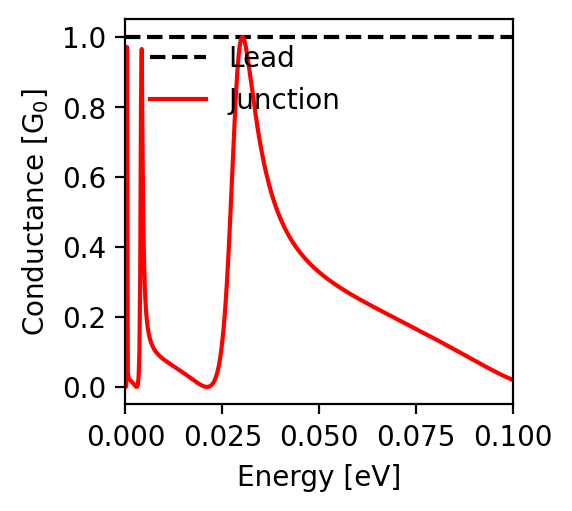

The data file committed next to this chart (first rows):
energy; conductance
-0.1; 0.02
-0.0998; 0.021
-0.0996; 0.022
-0.0994; 0.023
-0.0992; 0.024
-0.099; 0.025
-0.0988; 0.026
-0.0986; 0.027
-0.0984; 0.028
-0.0982; 0.029
-0.098; 0.03
-0.0978; 0.031
-0.0976; 0.032
-0.0974; 0.033
-0.0972; 0.034
-0.097; 0.035
-0.0968; 0.036
-0.0966; 0.037
-0.0964; 0.038
-0.0962; 0.039
-0.096; 0.04
-0.0958; 0.042
-0.0956; 0.043
-0.0954; 0.044
-0.0952; 0.045
-0.095; 0.046
-0.0948; 0.047
-0.0946; 0.048
-0.0944; 0.05
-0.0942; 0.051
-0.094; 0.052
-0.0938; 0.053
-0.0936; 0.054
-0.0934; 0.055
-0.0932; 0.057
-0.093; 0.058
-0.0928; 0.059
-0.0926; 0.06
-0.0924; 0.061
-0.0922; 0.063
-0.092; 0.064
-0.0918; 0.065
-0.0916; 0.066
-0.0914; 0.067
-0.0912; 0.069
-0.091; 0.07
-0.0908; 0.071
-0.0906; 0.072
-0.0904; 0.073
-0.0902; 0.075
-0.09; 0.076
-0.0898; 0.077
-0.0896; 0.078
-0.0894; 0.079
-0.0892; 0.081
-0.089; 0.082
-0.0888; 0.083
-0.0886; 0.084
-0.0884; 0.086
-0.0882; 0.087
... 941 more rows
